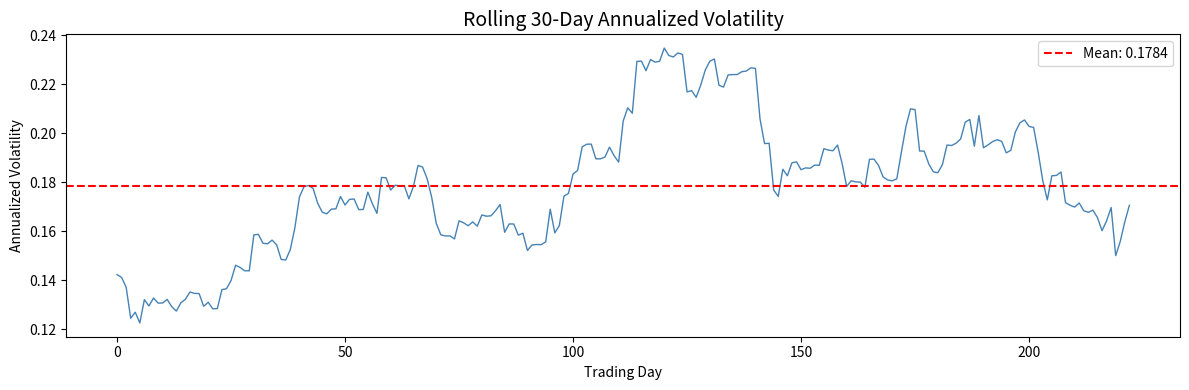

This chart was generated by the following Python code:
import numpy as np

# Creating arrays from lists
prices = np.array([150.25, 152.30, 148.90, 155.10, 153.80])
print(f'Prices: {prices}')
print(f'Shape: {prices.shape}, Dtype: {prices.dtype}')

# Creating structured arrays
zeros = np.zeros((3, 4))          # 3x4 matrix of zeros
ones = np.ones((2, 5))            # 2x5 matrix of ones
sequence = np.arange(0, 1, 0.1)   # 0.0, 0.1, 0.2, ..., 0.9
linspace = np.linspace(0, 100, 11) # 11 evenly spaced points from 0 to 100

print(f'Zeros shape: {zeros.shape}')
print(f'Linspace: {linspace}')


import time

# Generate a large array (1 million daily returns)
np.random.seed(42)
returns = np.random.normal(0.0005, 0.02, 1_000_000)

# SLOW: Python loop to compute cumulative product
start = time.time()
cum_return_loop = 1.0
for r in returns:
    cum_return_loop *= (1 + r)
loop_time = time.time() - start

# FAST: NumPy vectorized
start = time.time()
cum_return_numpy = np.prod(1 + returns)
numpy_time = time.time() - start

print(f'Loop result:  {cum_return_loop:.6f}  Time: {loop_time:.4f}s')
print(f'NumPy result: {cum_return_numpy:.6f}  Time: {numpy_time:.4f}s')
print(f'NumPy is {loop_time/numpy_time:.0f}x faster')


# Daily returns for 5 stocks over 20 days
np.random.seed(42)
returns = np.random.normal(0.001, 0.02, (20, 5))
stock_names = ['JPM', 'GS', 'BAC', 'MS', 'C']

# Slicing: first 10 days, first 3 stocks
subset = returns[:10, :3]
print(f'Subset shape: {subset.shape}')

# Boolean masking: find days where JPM had positive returns
jpm_positive = returns[:, 0] > 0
print(f'JPM positive days: {jpm_positive.sum()} out of {len(jpm_positive)}')

# Filter: all returns on days where JPM was positive
positive_day_returns = returns[jpm_positive]
print(f'Returns on JPM-positive days: {positive_day_returns.shape}')

# Fancy indexing: select specific stocks (JPM and BAC)
selected = returns[:, [0, 2]]
print(f'Selected stocks shape: {selected.shape}')


# Daily returns for 3 assets over 252 trading days (1 year)
np.random.seed(42)
returns = np.random.normal(0.001, 0.02, (252, 3))  # mean=0.1% daily, std=2%

# Portfolio weights (must sum to 1)
weights = np.array([0.50, 0.30, 0.20])
assert np.isclose(weights.sum(), 1.0), 'Weights must sum to 1'

# Portfolio daily returns using matrix multiplication
portfolio_returns = returns @ weights  # Shape: (252,)
print(f'Portfolio returns shape: {portfolio_returns.shape}')

# Annualized return
annualized_return = portfolio_returns.mean() * 252
print(f'Annualized Return: {annualized_return:.4f} ({annualized_return*100:.2f}%)')

# Annualized volatility
annualized_vol = portfolio_returns.std() * np.sqrt(252)
print(f'Annualized Volatility: {annualized_vol:.4f} ({annualized_vol*100:.2f}%)')

# Sharpe Ratio (assuming risk-free rate = 0)
sharpe = annualized_return / annualized_vol
print(f'Sharpe Ratio: {sharpe:.4f}')

# Value-at-Risk (95% confidence)
var_95 = np.percentile(portfolio_returns, 5)
print(f'Daily 95% VaR: {var_95:.4f} ({var_95*100:.2f}%)')

# Conditional VaR (Expected Shortfall) - average loss beyond VaR
cvar_95 = portfolio_returns[portfolio_returns <= var_95].mean()
print(f'Daily 95% CVaR: {cvar_95:.4f} ({cvar_95*100:.2f}%)')


# Correlation matrix
corr_matrix = np.corrcoef(returns.T)  # Transpose: each row = one asset
print('Correlation Matrix:')
for i, name in enumerate(['Asset_1', 'Asset_2', 'Asset_3']):
    print(f'  {name}: {corr_matrix[i].round(4)}')

# Covariance matrix (annualized)
cov_matrix = np.cov(returns.T) * 252
print(f'\nAnnualized Covariance Matrix shape: {cov_matrix.shape}')

# Portfolio variance using matrix formula: w' * Cov * w
port_variance = weights @ cov_matrix @ weights
port_vol = np.sqrt(port_variance)
print(f'Portfolio Volatility (from cov matrix): {port_vol:.4f}')


n_simulations = 10_000
n_assets = 3

# Store results
all_weights = np.zeros((n_simulations, n_assets))
all_returns = np.zeros(n_simulations)
all_volatilities = np.zeros(n_simulations)
all_sharpes = np.zeros(n_simulations)

for i in range(n_simulations):
    # Random weights that sum to 1
    w = np.random.random(n_assets)
    w /= w.sum()
    all_weights[i] = w
    
    # Portfolio metrics
    port_ret = (returns @ w).mean() * 252
    port_vol = np.sqrt(w @ cov_matrix @ w)
    
    all_returns[i] = port_ret
    all_volatilities[i] = port_vol
    all_sharpes[i] = port_ret / port_vol

# Find the best portfolio
best_idx = all_sharpes.argmax()
print(f'Best Sharpe: {all_sharpes[best_idx]:.4f}')
print(f'Best Return: {all_returns[best_idx]:.4f}')
print(f'Best Vol:    {all_volatilities[best_idx]:.4f}')
print(f'Best Weights: {all_weights[best_idx].round(4)}')


import matplotlib.pyplot as plt

window = 30
# Compute rolling volatility using list comprehension (acceptable for moderate sizes)
rolling_vol = np.array([
    portfolio_returns[i:i+window].std() * np.sqrt(252)
    for i in range(len(portfolio_returns) - window + 1)
])

plt.figure(figsize=(12, 4))
plt.plot(rolling_vol, color='steelblue', linewidth=1)
plt.axhline(y=rolling_vol.mean(), color='red', linestyle='--', label=f'Mean: {rolling_vol.mean():.4f}')
plt.title('Rolling 30-Day Annualized Volatility', fontsize=14)
plt.xlabel('Trading Day')
plt.ylabel('Annualized Volatility')
plt.legend()
plt.tight_layout()
plt.show()
